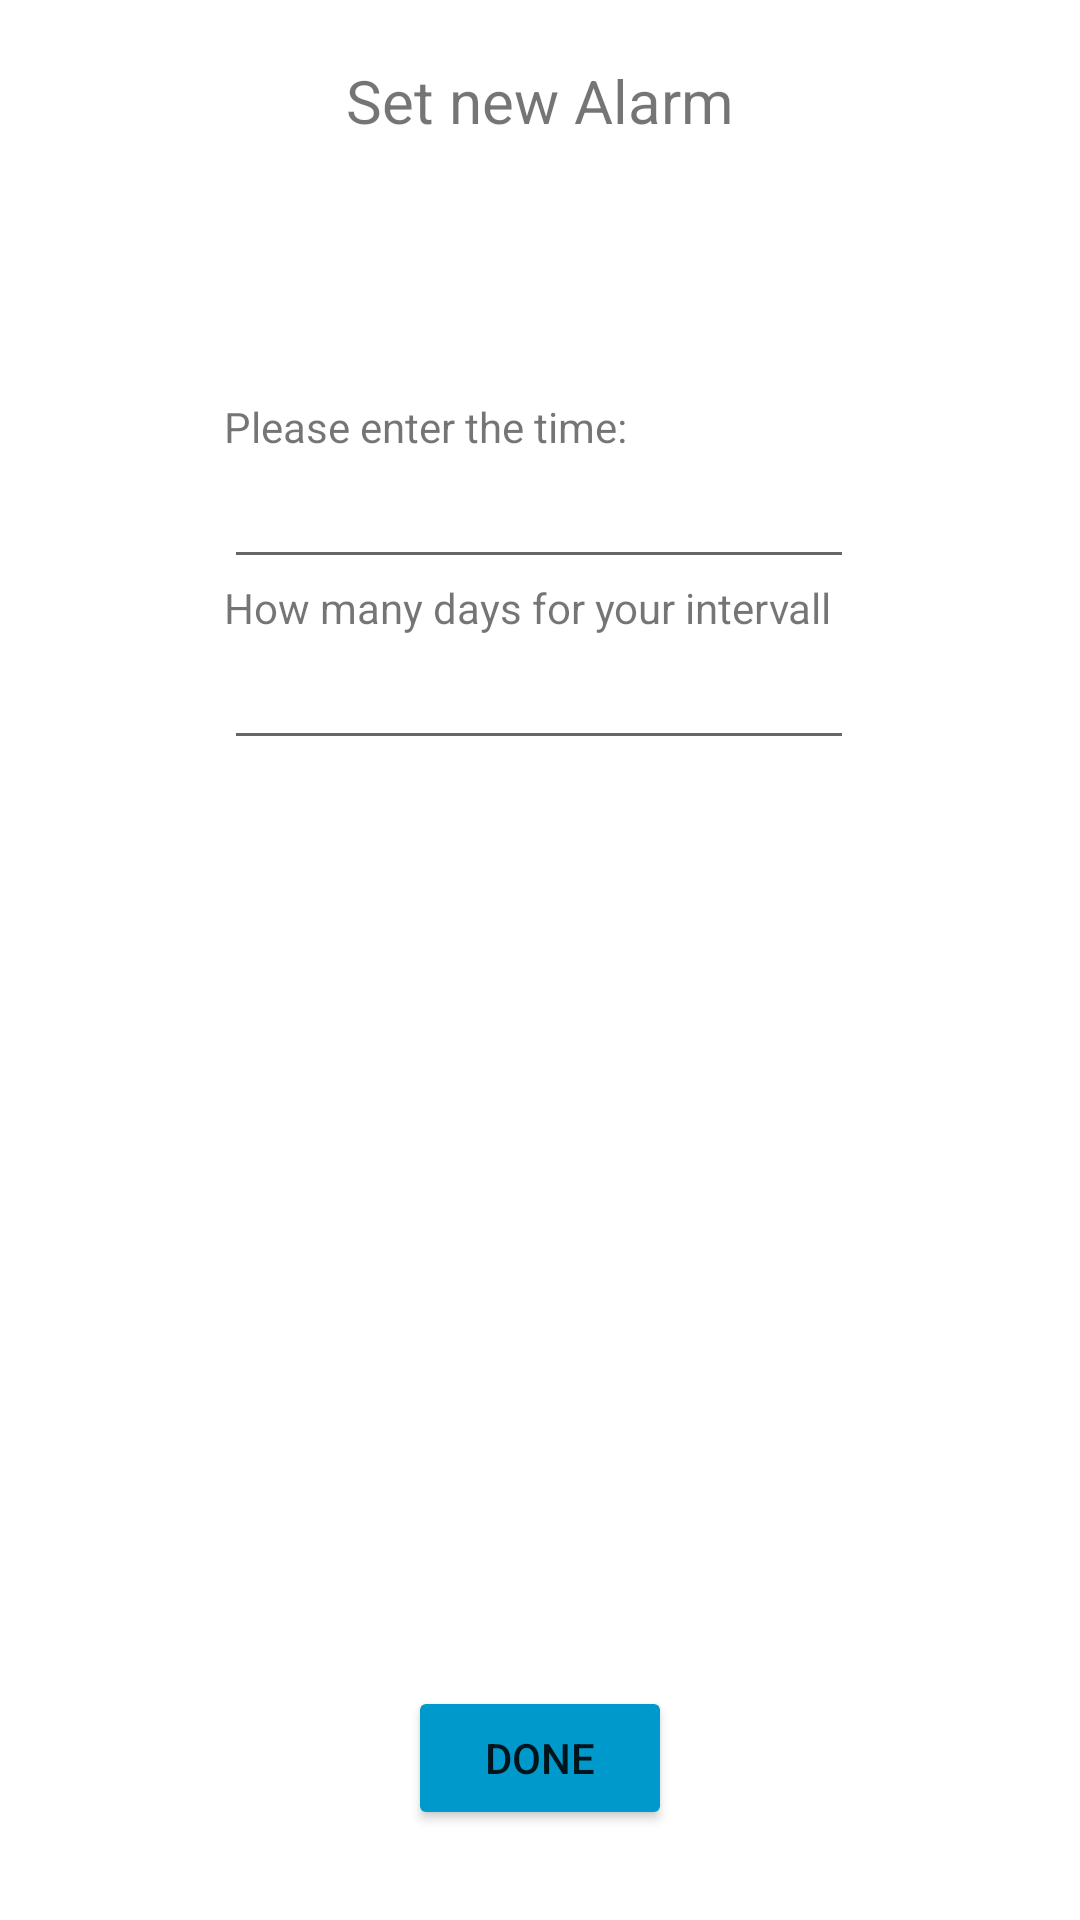

This screen was rendered from an Android layout file. Write that file and the resources it references.
<!-- AndroidManifest.xml: application theme Theme.PEMA_Projekt -->
<!-- res/layout/set_alarm_page.xml -->
<?xml version="1.0" encoding="utf-8"?>
<FrameLayout xmlns:android="http://schemas.android.com/apk/res/android"
    xmlns:app="http://schemas.android.com/apk/res-auto"
    xmlns:tools="http://schemas.android.com/tools"
    android:layout_width="match_parent"
    android:layout_height="match_parent">

    <Button
        android:id="@+id/addIntervallButton"
        android:layout_width="wrap_content"
        android:layout_height="wrap_content"
        android:layout_gravity="bottom|center"
        android:layout_margin="30dp"
        android:text="Done"
        android:backgroundTint="@android:color/holo_blue_dark"/>

    <TextView
        android:id="@+id/setAlarmTv"
        android:layout_width="wrap_content"
        android:layout_height="wrap_content"
        android:layout_gravity="center|top"
        android:layout_margin="20dp"
        android:text="Set new Alarm"
        android:textSize="20sp" />

    <androidx.constraintlayout.widget.ConstraintLayout
        android:layout_width="match_parent"
        android:layout_height="match_parent">

        <TextView
            android:id="@+id/IntervallTv"
            android:layout_width="wrap_content"
            android:layout_height="wrap_content"
            android:text="How many days for your intervall"
            app:layout_constraintBottom_toTopOf="@+id/eTinteravall"
            app:layout_constraintStart_toStartOf="@+id/eTinteravall" />

        <EditText
            android:id="@+id/eTtime"
            android:layout_width="wrap_content"
            android:layout_height="wrap_content"
            android:ems="10"
            android:inputType="textPersonName"
            app:layout_constraintBottom_toTopOf="@+id/IntervallTv"
            app:layout_constraintStart_toStartOf="@+id/IntervallTv" />

        <TextView
            android:id="@+id/TimeTv"
            android:layout_width="wrap_content"
            android:layout_height="wrap_content"
            android:text="Please enter the time:"
            app:layout_constraintBottom_toTopOf="@+id/eTtime"
            app:layout_constraintStart_toStartOf="@+id/eTtime" />

        <EditText
            android:id="@+id/eTinteravall"
            android:layout_width="wrap_content"
            android:layout_height="wrap_content"
            android:layout_marginTop="212dp"
            android:ems="10"
            android:inputType="textPersonName"
            app:layout_constraintEnd_toEndOf="parent"
            app:layout_constraintHorizontal_bias="0.497"
            app:layout_constraintStart_toStartOf="parent"
            app:layout_constraintTop_toTopOf="parent" />
    </androidx.constraintlayout.widget.ConstraintLayout>
</FrameLayout>
<!-- resources referenced by this layout -->
<resources>
  <style name="Theme.PEMA_Projekt" parent="Theme.MaterialComponents.DayNight.DarkActionBar">
          
          <item name="colorPrimary">@color/blue</item>
          <item name="colorPrimaryVariant">@color/darkblue</item>
          <item name="colorOnPrimary">@color/white</item>
          
          <item name="colorSecondary">@color/teal_200</item>
          <item name="colorSecondaryVariant">@color/teal_700</item>
          <item name="colorOnSecondary">@color/black</item>
          
          <item name="android:statusBarColor" tools:targetApi="l">?attr/colorPrimaryVariant</item>
          
      </style>
  <color name="blue"> @android:color/holo_blue_dark </color>
  <color name="darkblue">#236B8E</color>
  <color name="white">#FFFFFFFF</color>
  <color name="teal_200">#FF03DAC5</color>
  <color name="teal_700">#FF018786</color>
  <color name="black">#FF000000</color>
</resources>
